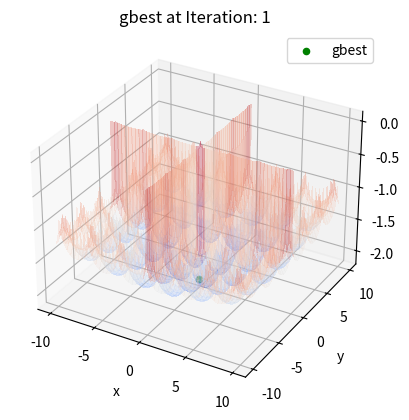

Recreate this plot in Python. (Note: this script raises an exception after producing the figure.)
import numpy as np
import matplotlib.pyplot as plt
from matplotlib import cm
from mpl_toolkits import mplot3d

# Cost Function
def cross_in_tray(x,y):
	bracket = np.abs(np.sin(x)*np.sin(y)*np.exp(np.abs(100-(np.sqrt(x**2+y**2)/np.pi))))+1
	return -0.0001*np.power(bracket,0.1)

# Plot the contour
def plot_cost_function(pos,num):
	fig = plt.figure()
	ax = plt.axes(projection='3d')
	ax.scatter(pos[0],pos[1],cross_in_tray(pos[0],pos[1]),c='g',label='gbest')

	X = np.arange(-10,10,0.1)
	Y = np.arange(-10,10,0.1)
	X,Y = np.meshgrid(X,Y)

	surf = ax.plot_surface(X,Y,cross_in_tray(X,Y),cmap=cm.coolwarm,linewidth=0, antialiased=False,alpha=0.15)
	# plt.show()
	# fig.colorbar(surf, shrink=0.5, aspect=5)
	plt.xlabel('x')
	plt.xticks([-10,-5,0,5,10])
	plt.yticks([-10,-5,0,5,10])
	plt.ylabel('y')
	plt.legend()
	plt.title('gbest at Iteration: {}'.format(num+1))
	plt.savefig('images/{}.png'.format(num+1))
	plt.close()


class Particle(object):
	def __init__(self,position):
		self.pos = position
		self.vel = 0
		self.cost = self.compute_cost()
		self.best_pos = position
		self.best_cost = self.cost
	
	def compute_cost(self):
		return cross_in_tray(self.pos[0],self.pos[1])

	def update_best_pos(self,position):
		self.best_pos = position
		self.best_cost = cross_in_tray(self.best_pos[0],self.best_pos[1])

# PSO initialization
var_min = -10
var_max = 10

max_iter = 200
pop_size = 20
w = 1 # Inertia Coefficient
w_damp = 0.99 # Damping coefficient
c1 = 2 # Personal Acceleration Coefficient
c2 = 2 # Social Acceleration Coefficient

particle = [0]*pop_size # Initializing particles array

global_best = Particle(np.array([np.random.uniform(-10,10),np.random.uniform(-10,10)]))
global_best.cost = np.inf

for i in range(pop_size):
	particle[i] = Particle(np.array([np.random.uniform(-10,10),np.random.uniform(-10,10)]))
	if(particle[i].best_cost<global_best.cost):
		global_best.pos = particle[i].pos
		global_best.cost = global_best.compute_cost()

best_costs = [0]*max_iter
best_positions = [0]*max_iter


# PSO iterations
for i in range(max_iter):
	for j in range(pop_size):
		new_vel = w*particle[j].vel	+ c1*np.random.rand(2)*(particle[j].best_pos - particle[j].pos) + c2*np.random.rand(2)*(global_best.pos - particle[j].pos)

		new_pos = particle[j].pos + new_vel
		if(abs(particle[j].pos[0])<=10 and abs(particle[j].pos[1])<=10):
			particle[j].vel = new_vel
			particle[j].pos = new_pos
			particle[j].cost = particle[j].compute_cost()

			if(particle[j].cost<particle[j].best_cost):
				particle[j].update_best_pos(particle[j].pos)

				if(particle[j].best_cost<global_best.cost):
					global_best.pos = particle[j].best_pos
					global_best.cost = global_best.compute_cost()
	
	best_costs[i] = global_best.cost
	best_positions[i] = global_best.pos
	print('Position: {0}. Cost: {1}'.format(global_best.pos,global_best.cost))
	w = w * w_damp

def plot_gbest_vs_iter(gbest):
	plt.plot(np.arange(0,len(gbest)),gbest)
	plt.title('gbest v/s iterations')
	plt.xlabel('Iterations')
	plt.ylabel('Cost of gbest')
	plt.grid()
	# plt.show()
	plt.savefig('gbest_vs_iter.png')
	plt.close()

plot_gbest_vs_iter(best_costs)
for i in range(len(best_positions)):
	plot_cost_function(best_positions[i],i)
# Uncomment below line to generate plot between best cost at each iteration vs the iterations
		
# plot_best_particle(best_positions[0])